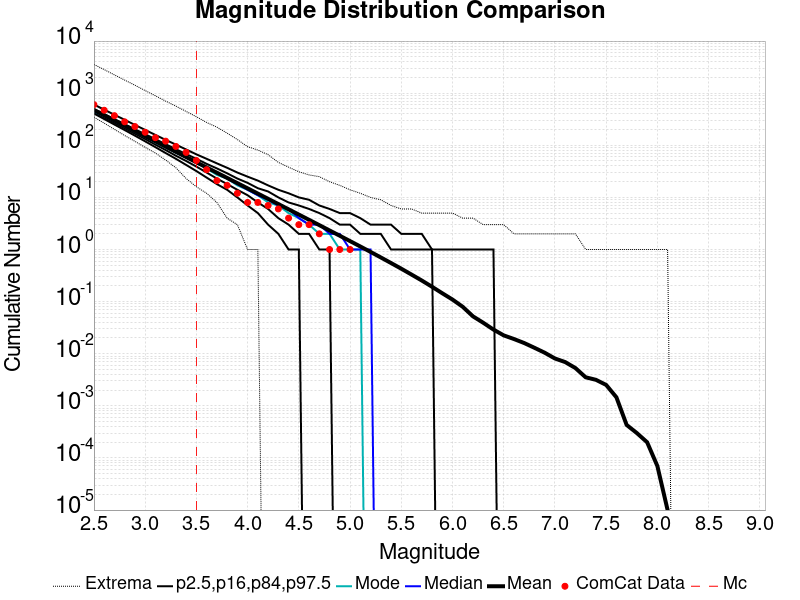

Source data for this figure (header and first rows):
Magnitude, ComCat Data, Simulation Mean, Simulation Median, Simulation Mode, Simulation Minimum, Simulation Maximum, 2.5 %-ile, 16 %-ile, 84 %-ile, 97.5 %-ile
2.5, 602.0, 473.2, 460.0, 450.0, 346.0, 3558, 407.0, 431.0, 498.0, 606.0
2.6, 470.0, 375.8, 366.0, 363.0, 266.0, 2834, 319.0, 341.0, 398.0, 483.0
2.7, 370.0, 298.5, 291.0, 292.0, 202.0, 2244, 250.0, 269.0, 318.0, 385.0
2.8, 282.0, 237.1, 231.0, 229.0, 154.0, 1784, 196.0, 212.0, 254.0, 308.0
2.9, 229.0, 188.3, 184.0, 182.0, 119.0, 1422, 153.0, 167.0, 203.0, 246.0
3.0, 178.0, 149.6, 146.0, 145.0, 91.0, 1121, 119.0, 132.0, 163.0, 197.0
3.1, 140.0, 118.8, 116.0, 113.0, 71.0, 891.0, 92.0, 103.0, 131.0, 158.0
3.2, 120.0, 94.33, 92.0, 91.0, 52.0, 704.0, 71.0, 81.0, 105.0, 127.0
3.3, 95.0, 74.92, 73.0, 72.0, 37.0, 564.0, 55.0, 63.0, 84.0, 103.0
3.4, 73.0, 59.5, 58.0, 58.0, 23.0, 446.0, 42.0, 50.0, 68.0, 83.0
3.5, 51.0, 47.26, 46.0, 46.0, 16.0, 353.0, 32.0, 39.0, 55.0, 67.0
3.6, 34.0, 37.54, 37.0, 36.0, 12.0, 274.0, 24.0, 30.0, 44.0, 55.0
3.7, 21.0, 29.8, 29.0, 27.0, 8.0, 223.0, 18.0, 23.0, 36.0, 45.0
3.8, 17.0, 23.66, 23.0, 23.0, 4.0, 171.0, 14.0, 18.0, 29.0, 37.0
3.9, 12.0, 18.78, 18.0, 17.0, 3.0, 129.0, 10.0, 14.0, 23.0, 30.0
4.0, 8.0, 14.91, 14.0, 14.0, 1.0, 94.0, 7.0, 11.0, 19.0, 25.0
4.1, 8.0, 11.84, 11.0, 11.0, 1.0, 81.0, 5.0, 8.0, 15.0, 21.0
4.2, 7.0, 9.396, 9.0, 8.0, 0.0, 66.0, 3.0, 6.0, 13.0, 17.0
4.3, 6.0, 7.454, 7.0, 7.0, 0.0, 47.0, 2.0, 4.0, 10.0, 14.0
4.4, 4.0, 5.908, 6.0, 5.0, 0.0, 38.0, 1.0, 3.0, 8.0, 12.0
4.5, 3.0, 4.681, 4.0, 4.0, 0.0, 31.0, 1.0, 2.0, 7.0, 10.0
4.6, 3.0, 3.709, 3.0, 3.0, 0.0, 27.0, 0.0, 2.0, 6.0, 9.0
4.7, 2.0, 2.935, 3.0, 2.0, 0.0, 25.0, 0.0, 1.0, 5.0, 7.0
4.8, 1.0, 2.321, 2.0, 2.0, 0.0, 20.0, 0.0, 1.0, 4.0, 6.0
4.9, 1.0, 1.836, 2.0, 1.0, 0.0, 17.0, 0.0, 0.0, 3.0, 5.0
5.0, 1.0, 1.45, 1.0, 1.0, 0.0, 14.0, 0.0, 0.0, 3.0, 5.0
5.1, 0.0, 1.143, 1.0, 1.0, 0.0, 12.0, 0.0, 0.0, 2.0, 4.0
5.2, 0.0, 0.8994, 1.0, 0.0, 0.0, 10.0, 0.0, 0.0, 2.0, 3.0
5.3, 0.0, 0.7048, 0.0, 0.0, 0.0, 9.0, 0.0, 0.0, 2.0, 3.0
5.4, 0.0, 0.5502, 0.0, 0.0, 0.0, 7.0, 0.0, 0.0, 1.0, 3.0
5.5, 0.0, 0.4283, 0.0, 0.0, 0.0, 6.0, 0.0, 0.0, 1.0, 2.0
5.6, 0.0, 0.3305, 0.0, 0.0, 0.0, 6.0, 0.0, 0.0, 1.0, 2.0
5.7, 0.0, 0.2542, 0.0, 0.0, 0.0, 5.0, 0.0, 0.0, 1.0, 2.0
5.8, 0.0, 0.1928, 0.0, 0.0, 0.0, 5.0, 0.0, 0.0, 1.0, 1.0
5.9, 0.0, 0.1448, 0.0, 0.0, 0.0, 5.0, 0.0, 0.0, 0.0, 1.0
6.0, 0.0, 0.1095, 0.0, 0.0, 0.0, 5.0, 0.0, 0.0, 0.0, 1.0
6.1, 0.0, 0.07952, 0.0, 0.0, 0.0, 4.0, 0.0, 0.0, 0.0, 1.0
6.2, 0.0, 0.05214, 0.0, 0.0, 0.0, 4.0, 0.0, 0.0, 0.0, 1.0
6.3, 0.0, 0.03931, 0.0, 0.0, 0.0, 3.0, 0.0, 0.0, 0.0, 1.0
6.4, 0.0, 0.02907, 0.0, 0.0, 0.0, 3.0, 0.0, 0.0, 0.0, 1.0
6.5, 0.0, 0.0225, 0.0, 0.0, 0.0, 3.0, 0.0, 0.0, 0.0, 0.0
6.6, 0.0, 0.01915, 0.0, 0.0, 0.0, 2.0, 0.0, 0.0, 0.0, 0.0
6.7, 0.0, 0.01604, 0.0, 0.0, 0.0, 2.0, 0.0, 0.0, 0.0, 0.0
6.8, 0.0, 0.013, 0.0, 0.0, 0.0, 2.0, 0.0, 0.0, 0.0, 0.0
6.9, 0.0, 0.01046, 0.0, 0.0, 0.0, 2.0, 0.0, 0.0, 0.0, 0.0
7.0, 0.0, 0.0081, 0.0, 0.0, 0.0, 2.0, 0.0, 0.0, 0.0, 0.0
7.1, 0.0, 0.00692, 0.0, 0.0, 0.0, 2.0, 0.0, 0.0, 0.0, 0.0
7.2, 0.0, 0.00531, 0.0, 0.0, 0.0, 2.0, 0.0, 0.0, 0.0, 0.0
7.3, 0.0, 0.00353, 0.0, 0.0, 0.0, 1.0, 0.0, 0.0, 0.0, 0.0
7.4, 0.0, 0.00316, 0.0, 0.0, 0.0, 1.0, 0.0, 0.0, 0.0, 0.0
7.5, 0.0, 0.00252, 0.0, 0.0, 0.0, 1.0, 0.0, 0.0, 0.0, 0.0
7.6, 0.0, 0.00146, 0.0, 0.0, 0.0, 1.0, 0.0, 0.0, 0.0, 0.0
7.7, 0.0, 4.3E-4, 0.0, 0.0, 0.0, 1.0, 0.0, 0.0, 0.0, 0.0
7.8, 0.0, 3.0E-4, 0.0, 0.0, 0.0, 1.0, 0.0, 0.0, 0.0, 0.0
7.9, 0.0, 2.0E-4, 0.0, 0.0, 0.0, 1.0, 0.0, 0.0, 0.0, 0.0
8.0, 0.0, 7.0E-5, 0.0, 0.0, 0.0, 1.0, 0.0, 0.0, 0.0, 0.0
8.1, 0.0, 1.0E-5, 0.0, 0.0, 0.0, 1.0, 0.0, 0.0, 0.0, 0.0
8.2, 0.0, 0.0, 0.0, 0.0, 0.0, 0.0, 0.0, 0.0, 0.0, 0.0
8.3, 0.0, 0.0, 0.0, 0.0, 0.0, 0.0, 0.0, 0.0, 0.0, 0.0
8.4, 0.0, 0.0, 0.0, 0.0, 0.0, 0.0, 0.0, 0.0, 0.0, 0.0
... 6 more rows
